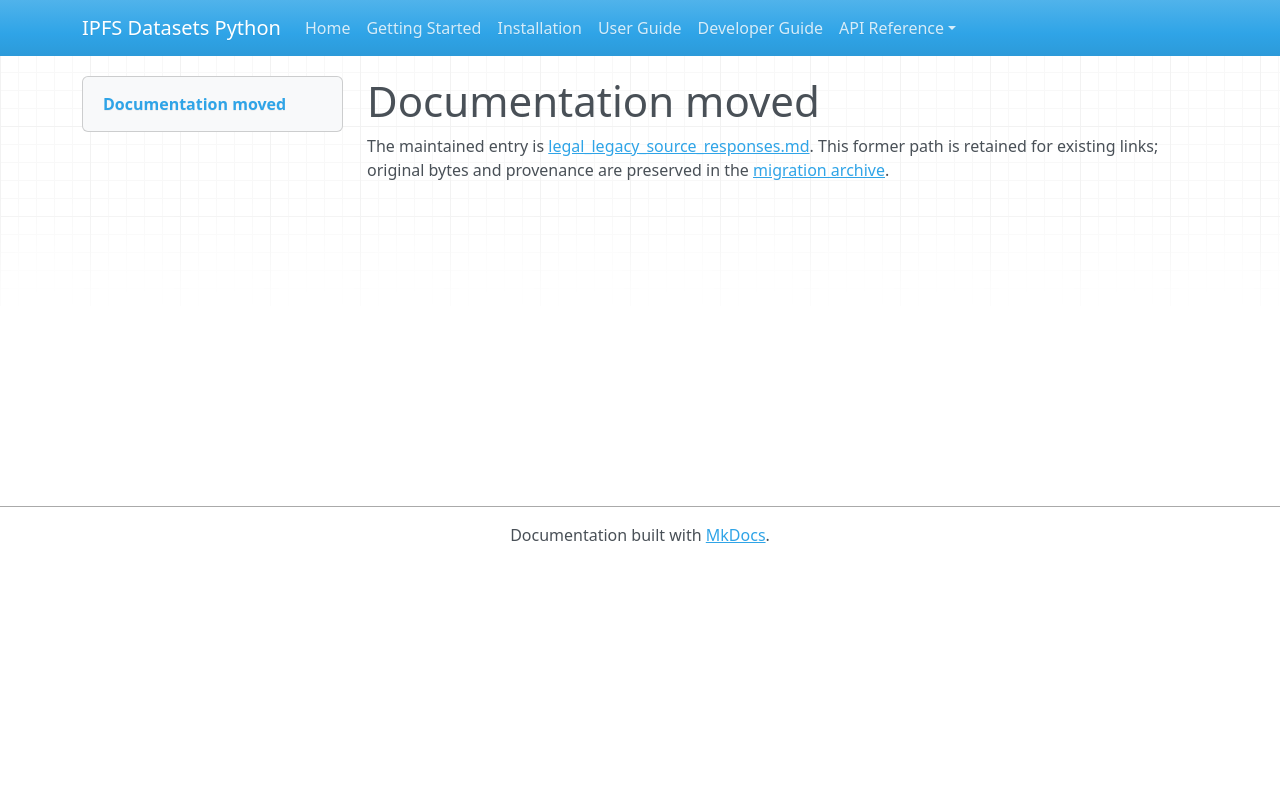

repository: endomorphosis/ipfs_datasets_py · page: autoencoders/legal_legacy_source_responses/index.html · generator: mkdocs

# Documentation moved

The maintained entry is [legal_legacy_source_responses.md](../../ipfs_datasets_py/logic/autoformal/docs/guides/legal_legacy_source_responses.md). This former path is retained for existing links; original bytes and provenance are preserved in the [migration archive](../../ipfs_datasets_py/logic/autoformal/docs/ARCHIVE.md).

<!-- Legacy bookmarks refer to sections in the preserved original. -->
<a id="typed-responses-for-legacy-source-review"></a>
